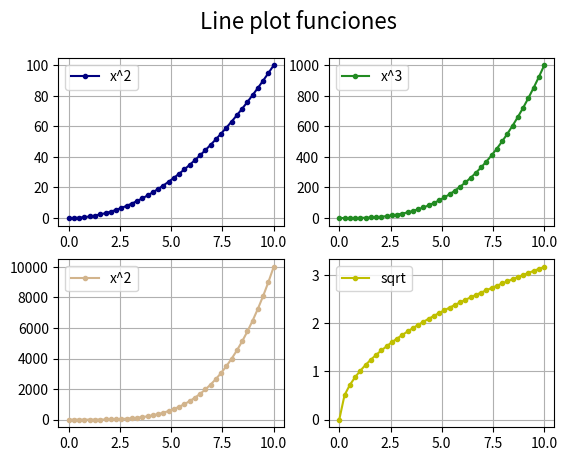

Write the Python code that produced this figure.
# Matplotlib [Python]
# Ejercicios de práctica

# [redacted]
# Version: 2.0

# IMPORTANTE: NO borrar los comentarios
# que aparecen en verde con el hashtag "#"

# Ejercicios de matplotlib
import numpy as np
import matplotlib.pyplot as plt


if __name__ == '__main__':
    print("Bienvenidos a otra clase de Inove con Python")
    print("Line Plot: Figura con múltiples gráficos")

    # NOTA: aproveche los ejemplos "line_plot" y "scatter_plot" de clase

    # Se desea graficar cuatro funciones en una misma figura
    # en cuatros gráficos (axes) distintos. Para el siguiente
    # intervalor de valores de "X":
    x = np.linspace(0, 10, 40)

    # Realizar tres gráficos que representen
    # y1 = x^2 (X al cuadrado)
    # y2 = x^3 (X al cubo)
    # y3 = x^4 (X a la cuarta)
    # y4 = raiz_cuadrada(X)

    # Implementación:
    y1 = x**2
    y2 = x**3
    y3 = x**4
    y4 = np.sqrt(x)

    # Alumnos: Esos cuatro gráficos deben estar colocados
    # en la diposición de 2 filas y 2 columna:
    # ------
    #  graf1 | graf2
    # ------
    #  graf3 | graf4
    # Utilizar add_subplot para lograr este efecto
    # de "2 filas" "2 columna" de gráficos
    fig = plt.figure()
    fig.suptitle("Line plot funciones", fontsize=16)
    ax1 = fig.add_subplot(2, 2, 1)  # 1 fila, 2 columnas, axes nº1
    ax2 = fig.add_subplot(2, 2, 2)  # 1 fila, 2 columnas, axes nº2
    ax3 = fig.add_subplot(2, 2, 3)  # 1 fila, 2 columnas, axes nº3
    ax4 = fig.add_subplot(2, 2, 4)  # 1 fila, 2 columnas, axes nº4
 
    # Se debe colocar en la leyenda la función que representa
    # cada gráfico
    ax1.plot(x, y1, c='navy', marker='.', label="x^2")
    ax2.plot(x, y2, c='forestgreen', marker='.', label="x^3")
    ax3.plot(x, y3, c='tan', marker='.', label="x^2")
    ax4.plot(x, y4, c='y', marker='.', label="sqrt")
    # Cada gráfico realizarlo con un color distinto
    # a su elección
    ax1.grid()
    ax2.grid()
    ax3.grid()
    ax4.grid()
    ax1.legend()
    ax2.legend()
    ax3.legend()
    ax4.legend()
    # Colocar una grilla a elección

    # Crear acá su gráfico
    plt.show()
    print("terminamos")
